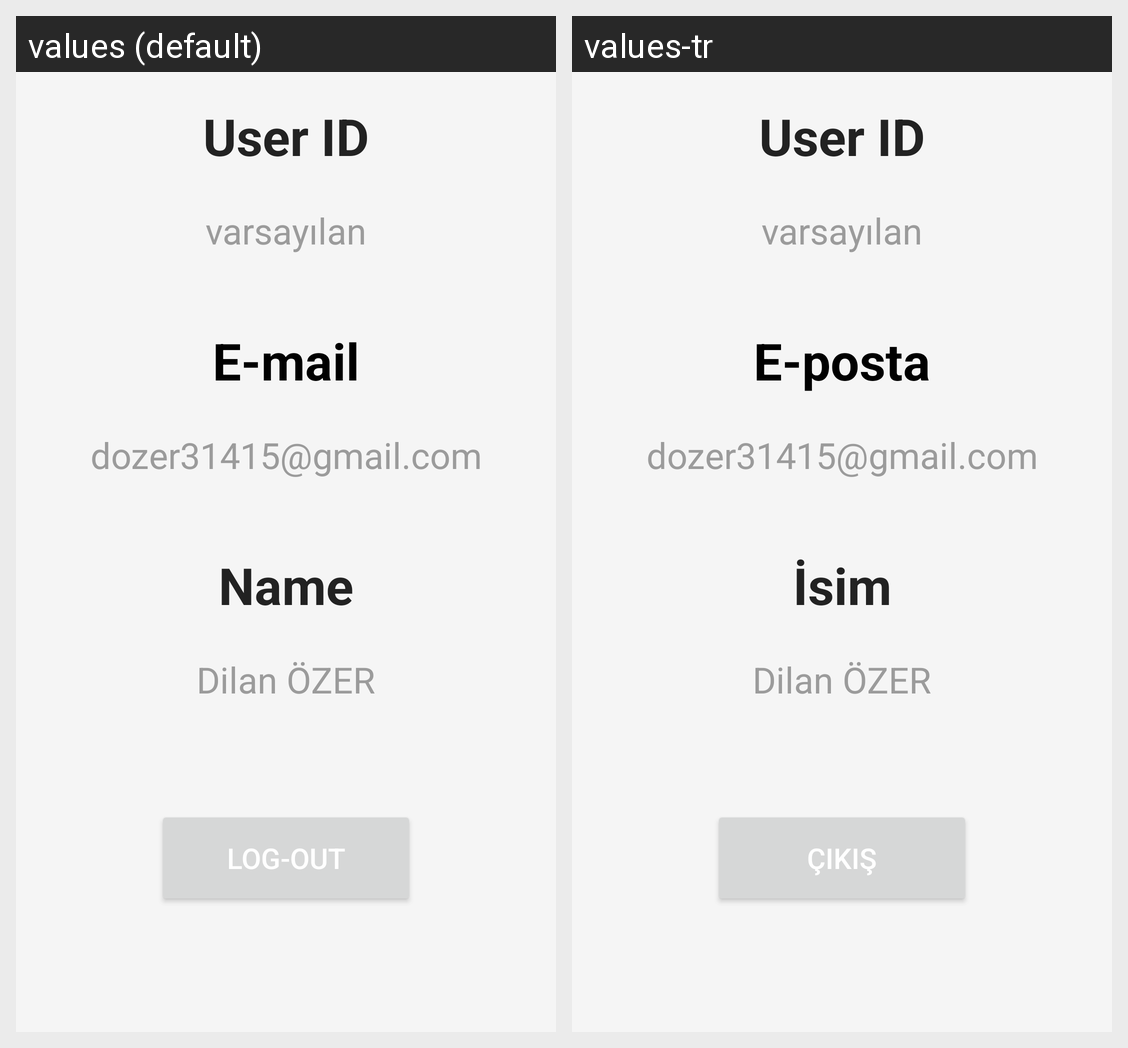

The Android screen above is rendered under two locales of the same app. Produce the string resources it draws, with the default and per-locale values.
Android screen res/layout/fragment_profile.xml rendered under 2 locales, left to right: values (default), values-tr. Device: Nexus 5 (rendered at 1080×1920; each locale shown at half size, 540×960, under a caption strip naming it); theme Theme.ECommerceApp.
Strings drawn on this screen, with the default value and each locale's value (text and hints the layout hard-codes, and strings that could not be matched under every locale, appear in the picture but are not listed):

email_text
  values: E-mail
  values-tr: E-posta

name_text
  values: Name
  values-tr: İsim

profile_button
  values: LOG-OUT
  values-tr: ÇIKIŞ

profile_userId
  values: User ID
  values-tr: User ID  [not translated; the default value is used]
